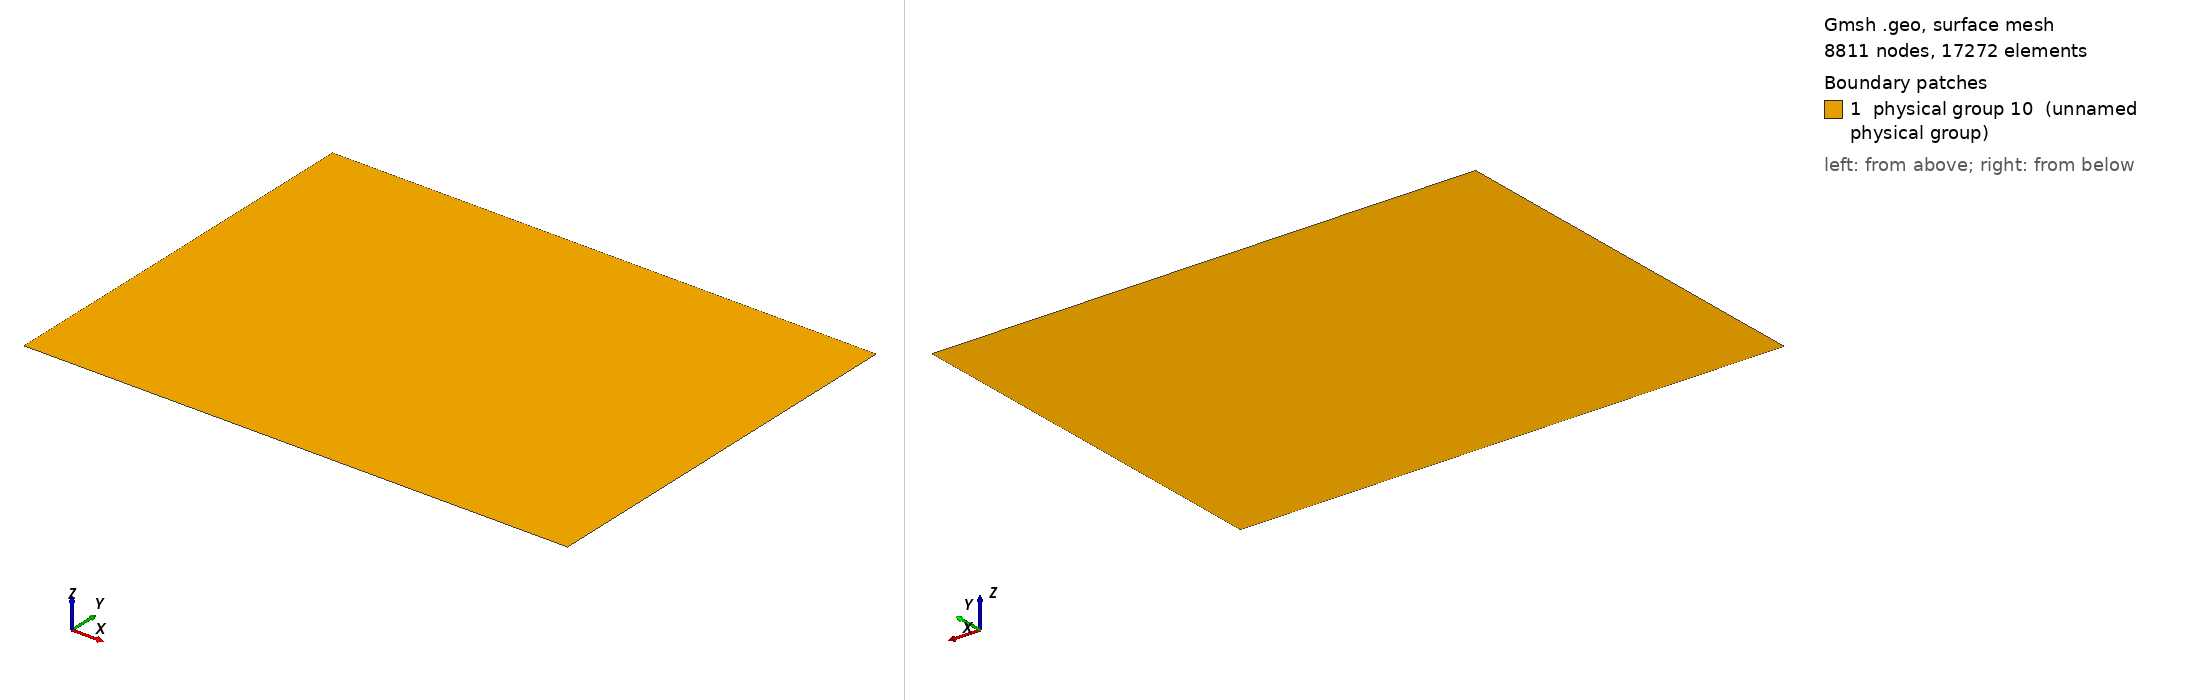

Gmsh geometry script, surface-meshed: 8811 nodes, 17272 surface elements. Boundary patches (legend numbers): 1 physical group 10 (unnamed physical group). Left view from above one corner, right view from below the opposite corner. Legend entries are the model's physical surfaces. The drawing asked Gmsh for element sizes between 1% and 20% of the model's largest extent; the script's own settings can give other sizes.

=== mphase_tephra_settling_salinity.geo (drawn) ===
Point(1) = {0.0, 0.0, 0.0, 0.005};
Point(2) = {0.0, 0.45, 0.0, 0.005};
Point(3) = {0.61, 0.45, 0.0, 0.005};
Point(4) = {0.61, 0.0, 0.0, 0.005};
Line(1) = {3,4};
Line(2) = {4,1};
Line(3) = {1,2};
Line(4) = {2,3};
Line Loop(5) = {1,2,3,4};
Plane Surface(6) = {5};
// Top of the box
Physical Line(333) = {4};
// Box sides
Physical Line(666) = {3,1};
// Box bottom
Physical Line(444) = {2};
// This is just to ensure all the interior
// elements get written out. 
Physical Surface(10) = {6};
